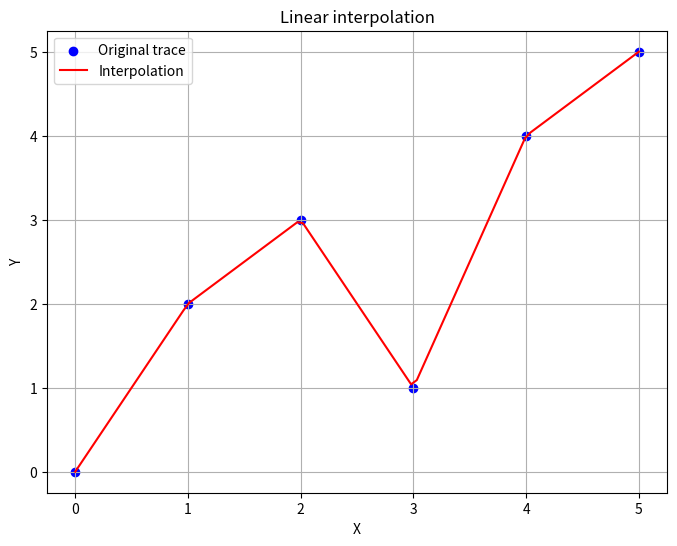
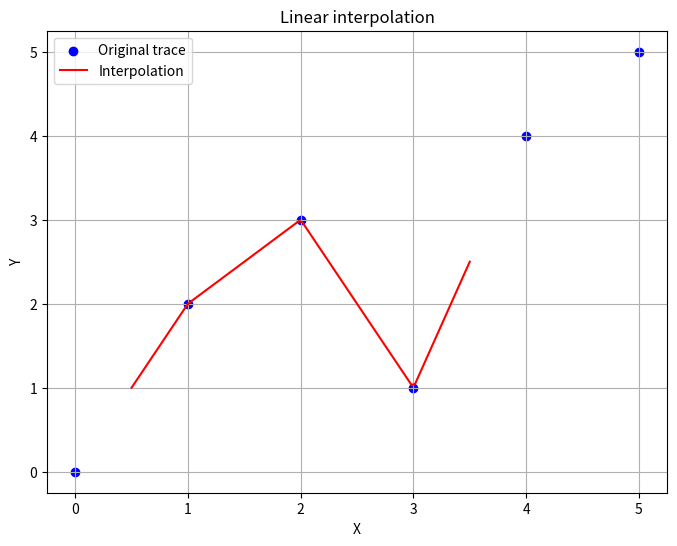

Python code for these plots, in order:
import numpy as np
import matplotlib.pyplot as plt
from scipy.interpolate import interp1d

class OneDimensionDataProcessToolKit:
    def __init__(self, x, y):
        """
        Initializes the LinearInterpolator with data points (x, y).

        Args:
            x (array-like): Original x values.
            y (array-like): Original y values.
        """
        self.x = x
        self.y = y

    def interpolate(self, num_points, custom_limits=False, lower_limit=None, upper_limit=None, plot=False):
        """
        Performs linear interpolation and returns the interpolated y values.

        Args:
            num_points (int): Number of points for interpolation.
            custom_limits (bool): Whether to use custom lower and upper limits.
            lower_limit (float): Custom lower limit for interpolation.
            upper_limit (float): Custom upper limit for interpolation.
            plot (bool): Whether to plot the interpolated data.

        Returns:
            array-like: Interpolated y values.
        """
        if custom_limits:
            new_x = np.linspace(lower_limit, upper_limit, num_points)
        else:
            new_x = np.linspace(self.x[0], self.x[-1], num_points)

        interp_func = interp1d(self.x, self.y, kind='linear')
        interpolated_y = interp_func(new_x)

        if plot:
            self._plot_interpolation(new_x, interpolated_y)

        return interpolated_y

    def _plot_interpolation(self, new_x, interpolated_y):
        plt.figure(figsize=(8, 6))
        plt.scatter(self.x, self.y, label='Original trace', color='blue')
        plt.plot(new_x, interpolated_y, label='Interpolation', color='red')
        plt.xlabel('X')
        plt.ylabel('Y')
        plt.title('Linear interpolation')
        plt.legend()
        plt.grid(True)
        plt.show()

if __name__ == "__main__":
    # Example usage
    x_data = np.array([0, 1, 2, 3, 4, 5])
    y_data = np.array([0, 2, 3, 1, 4, 5])

    # Create an instance of LinearInterpolator
    interpolator = OneDimensionDataProcessToolKit(x_data, y_data)

    # Interpolate with default limits and plot the data
    interpolated_y_default = interpolator.interpolate(num_points=100, plot=True)

    # Interpolate with custom limits (1 to 4) without plotting
    interpolated_y_custom = interpolator.interpolate(num_points=100, custom_limits=True, lower_limit=0.5, upper_limit=3.5, plot=True)